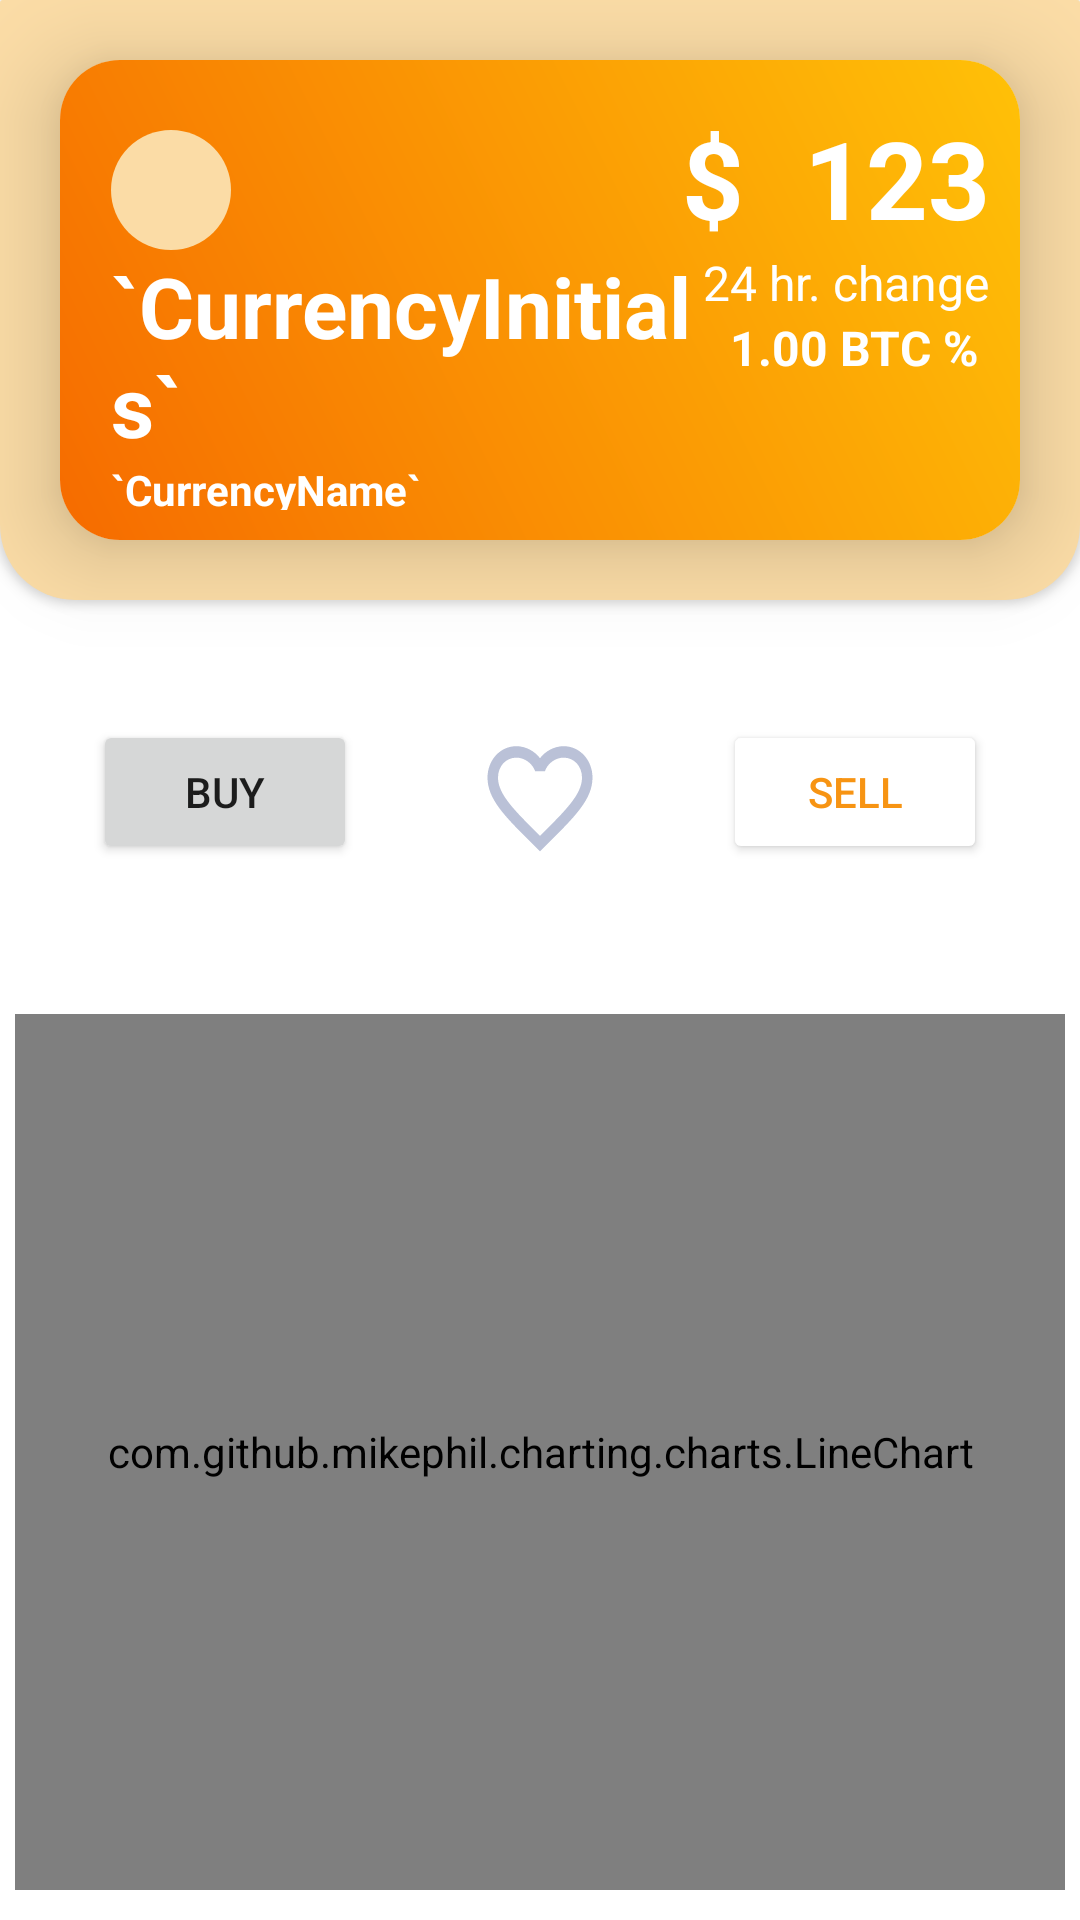

Write the Android layout XML for this screen, with the resource values it uses.
<!-- AndroidManifest.xml: application theme Theme.CryptoInvestor -->
<!-- res/layout/fragment_info_crypto.xml -->
<?xml version="1.0" encoding="utf-8"?>
<layout xmlns:android="http://schemas.android.com/apk/res/android"
    xmlns:app="http://schemas.android.com/apk/res-auto"
    android:orientation="vertical"
    android:background="@color/white">

    <data>
        <variable
            name="viewModel"
            type="com.example.cryptoinvestor.viewmodel.InfoCryptoViewModel" />
    </data>

    <RelativeLayout
        android:layout_width="match_parent"
        android:layout_height="match_parent">
    

        <ImageView
            android:id="@+id/portfolio_banner"
            android:layout_width="411dp"
            android:layout_height="200dp"
            android:background="@drawable/portfolio_banner"
            android:elevation="2dp" />




        


        <com.google.android.material.card.MaterialCardView
            android:id="@+id/portfolio_card"
            android:layout_width="372dp"
            android:layout_height="160dp"
            android:layout_gravity="center"
            android:layout_margin="20dp"
            android:layout_alignParentEnd="true"
            android:layout_alignParentStart="true"
            android:layout_alignParentTop="true"
            app:cardCornerRadius="20dp"
            app:cardElevation="18dp">

            <LinearLayout
                android:layout_width="match_parent"
                android:layout_height="match_parent"
                android:background="@drawable/portfolio_card"
                android:padding="10dp"
                android:orientation="vertical">

            <LinearLayout
                android:layout_width="match_parent"
                android:layout_height="wrap_content"
                android:layout_marginStart="7dp"

                android:orientation="horizontal">


                <ImageView
                    android:id="@+id/info_CurrencyImage"
                    android:layout_width="40dp"
                    android:layout_height="40dp"
                    android:layout_marginTop="5dp"
                    android:layout_gravity="bottom"
                    android:background="@drawable/under_currency_icon" />

                <LinearLayout
                    android:layout_marginTop="5dp"
                    android:layout_width="match_parent"
                    android:layout_height="wrap_content"
                    android:gravity="right">
                    <TextView
                        android:layout_width="wrap_content"
                        android:layout_height="wrap_content"
                        android:layout_marginEnd="20dp"
                        android:text="$"
                        android:textColor="@color/white"
                        android:textStyle="bold"
                        android:textSize="36sp"
                        android:layout_gravity="end"/>

                    <TextView
                        android:id="@+id/info_CurrencyPrice"
                        android:layout_width="wrap_content"
                        android:layout_height="wrap_content"
                        android:text="123"
                        android:textColor="@color/white"
                        android:textStyle="bold"
                        android:textSize="36sp"
                        android:layout_gravity="right"
                        />
                </LinearLayout>
            </LinearLayout>

                <LinearLayout
                    android:layout_width="match_parent"
                    android:layout_height="match_parent"
                    android:orientation="horizontal"
                    android:layout_marginStart="7dp">
                    <LinearLayout
                        android:layout_width="match_parent"
                        android:layout_height="wrap_content"
                        android:layout_weight="1"
                        android:orientation="vertical">
                    <TextView
                        android:id="@+id/info_CurrencyInitials"
                        android:layout_width="wrap_content"
                        android:layout_height="wrap_content"
                        android:text="@{viewModel.asset.body().symbol, default=`CurrencyInitials`}"
                        android:textColor="@color/white"
                        android:textStyle="bold"
                        android:textSize="28sp"
                        />
                        <TextView

                            android:id="@+id/info_CurrencyName"
                            android:layout_width="wrap_content"
                            android:layout_height="wrap_content"
                            android:layout_marginTop="0dp"
                            android:text="@{viewModel.asset.body().name, default=`CurrencyName`}"
                            android:textColor="@color/white"
                            android:textStyle="bold"
                            android:textSize="14sp"
                            />
                    </LinearLayout>

                    <LinearLayout
                        android:layout_width="wrap_content"
                        android:layout_height="wrap_content"
                        android:layout_gravity="end"
                        android:orientation="vertical">
                        <TextView
                            android:id="@+id/textView"
                            android:layout_width="wrap_content"
                            android:textSize="16sp"
                            android:layout_height="wrap_content"
                            android:textColor="@color/white"
                            android:layout_weight="1"
                            android:text="24 hr. change" />
                    <LinearLayout
                        android:layout_width="wrap_content"
                        android:layout_height="wrap_content"
                        android:layout_gravity="end"
                        android:orientation="horizontal">

                        <TextView
                            android:id="@+id/info_changePr24Hr"
                            android:layout_width="wrap_content"
                            android:layout_height="wrap_content"
                            android:text="1.00 BTC"
                            android:textColor="@color/white"
                            android:textSize="16sp"
                            android:textStyle="bold" />
                        <TextView
                            android:id="@+id/procent"
                            android:layout_width="wrap_content"
                            android:layout_height="wrap_content"
                            android:text=" % "
                            android:textColor="@color/white"
                            android:textSize="16sp"
                            android:textStyle="bold" />
                    </LinearLayout>
                    </LinearLayout>
                </LinearLayout>


            </LinearLayout>

        </com.google.android.material.card.MaterialCardView>
        

        
        <LinearLayout
            android:layout_width="match_parent"
            android:layout_below="@+id/portfolio_banner"
            android:layout_alignParentEnd="true"
            android:layout_alignParentBottom="true"
            android:orientation="vertical"
            android:layout_height="match_parent">

            <LinearLayout
                android:layout_width="match_parent"
                android:layout_height="wrap_content"
                android:gravity="center"
                android:orientation="horizontal"
                android:paddingVertical="40dp">

                <Button
                    android:id="@+id/buyCryptoBT"
                    android:layout_width="wrap_content"
                    android:layout_height="wrap_content"
                    android:text="buy" />

                <ImageView
                    android:id="@+id/favoriteBT"
                    android:layout_width="wrap_content"
                    android:layout_height="wrap_content"
                    android:layout_gravity="center"
                    android:paddingHorizontal="40dp"
                    android:src="@drawable/ic_baseline_favorite_border_24" />

                <Button
                    android:id="@+id/sellCryptoBT"
                    android:layout_width="wrap_content"
                    android:layout_height="wrap_content"
                    android:backgroundTint="@color/white"
                    android:text="sell"
                    android:textColor="@color/PrimaryColor"
                    app:strokeColor="@color/PrimaryColor"
                    app:strokeWidth="3dp" />
            </LinearLayout>

            <com.github.mikephil.charting.charts.LineChart
                android:id="@+id/lineChart"
                android:layout_marginTop="10dp"
                android:layout_marginBottom="10dp"
                android:layout_marginStart="5dp"
                android:layout_marginEnd="5dp"
                android:padding="9dp"
                android:layout_width="match_parent"
                android:layout_height="match_parent" />
        </LinearLayout>
    </RelativeLayout>

</layout>
<!-- resources referenced by this layout -->
<resources>
  <color name="PrimaryColor">#F79413</color>
  <color name="white">#FFFFFFFF</color>
  <!-- drawable ic_baseline_favorite_border_24 (drawable) -->
  <vector android:height="42dp" android:tint="@color/SecoundaryColor"
      android:viewportHeight="22" android:viewportWidth="24"
      android:width="42dp" xmlns:android="http://schemas.android.com/apk/res/android">
      <path android:fillColor="@android:color/black" android:pathData="M16.5,3c-1.74,0 -3.41,0.81 -4.5,2.09C10.91,3.81 9.24,3 7.5,3 4.42,3 2,5.42 2,8.5c0,3.78 3.4,6.86 8.55,11.54L12,21.35l1.45,-1.32C18.6,15.36 22,12.28 22,8.5 22,5.42 19.58,3 16.5,3zM12.1,18.55l-0.1,0.1 -0.1,-0.1C7.14,14.24 4,11.39 4,8.5 4,6.5 5.5,5 7.5,5c1.54,0 3.04,0.99 3.57,2.36h1.87C13.46,5.99 14.96,5 16.5,5c2,0 3.5,1.5 3.5,3.5 0,2.89 -3.14,5.74 -7.9,10.05z"/>
  </vector>
  <!-- drawable portfolio_banner (drawable) -->
  <?xml version="1.0" encoding="utf-8"?>
  <shape
      xmlns:android="http://schemas.android.com/apk/res/android"
      android:shape="rectangle" >
  <corners
  android:radius="1dp"
  android:topLeftRadius="1dp"
  android:topRightRadius="1dp"
  android:bottomLeftRadius="25dp"
  android:bottomRightRadius="25dp" />
  <size
  android:width="411dp"
  android:height="193dp" />
  <solid
  android:color="@color/bannerGold" />
      </shape>
  <!-- drawable portfolio_card (drawable) -->
  <?xml version="1.0" encoding="utf-8"?>
  <shape
      xmlns:android="http://schemas.android.com/apk/res/android"
      >
  
  <gradient
  android:angle="45"
  android:centerX="1"
  android:centerY="1"
  android:centerColor="#FFC107"
  android:endColor="#FF9800"
  android:startColor="#F66B00"
  />
      </shape>
  <!-- drawable under_currency_icon (drawable) -->
  <?xml version="1.0" encoding="utf-8"?>
  <shape
      xmlns:android="http://schemas.android.com/apk/res/android"
      android:shape="oval">
  
      <solid
          android:color="@color/ThirdColor"/>
  
      <size
          android:width="120dp"
          android:height="120dp"/>
  </shape>
  <style name="Theme.CryptoInvestor" parent="Theme.MaterialComponents.Light.NoActionBar">
          
          <item name="colorPrimary">@color/PrimaryColor</item>
          <item name="colorPrimaryVariant">@color/ThirdColor</item>
          <item name="colorOnPrimary">@color/white</item>
          
          <item name="colorSecondary">@color/SecoundaryColor</item>
          <item name="colorSecondaryVariant">@color/teal_700</item>
          <item name="colorOnSecondary">@color/black</item>
          
          <item name="android:statusBarColor" tools:targetApi="l">?attr/colorPrimaryVariant</item>
          
      </style>
  <color name="SecoundaryColor">#BAC1D7</color>
  <color name="bannerGold">#FBDCA6</color>
  <color name="ThirdColor">#FBDCA6</color>
  <color name="teal_700">#FF018786</color>
  <color name="black">#FF000000</color>
</resources>
